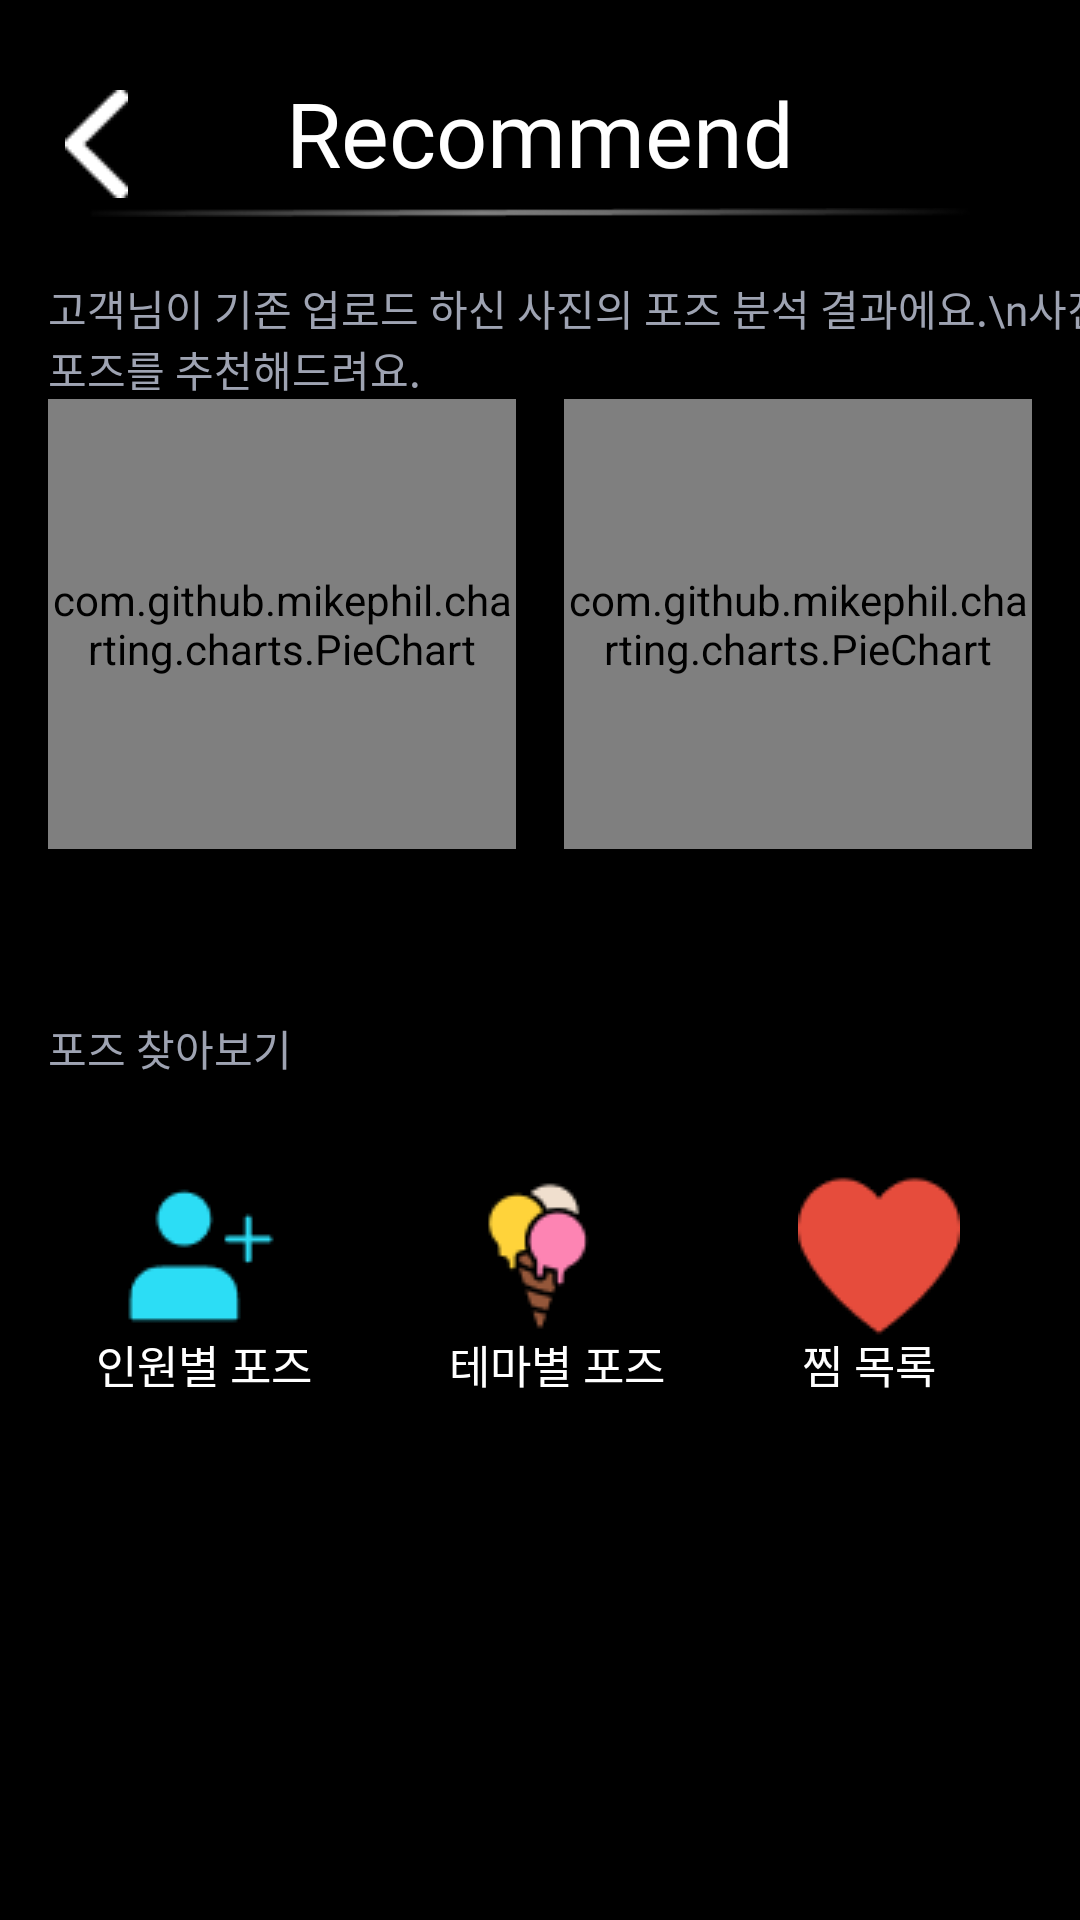

Android layout source for this screen:
<!-- AndroidManifest.xml: application theme Theme.ChooseCheese -->
<!-- res/layout/activity_recommend.xml -->
<?xml version="1.0" encoding="utf-8"?>
<androidx.constraintlayout.widget.ConstraintLayout xmlns:android="http://schemas.android.com/apk/res/android"
    xmlns:app="http://schemas.android.com/apk/res-auto"
    android:layout_width="match_parent"
    android:layout_height="match_parent"
    android:background="@color/black">

    <ImageButton
        android:id="@+id/recommend_back_button"
        android:minWidth="48dp"
        android:minHeight="48dp"
        android:layout_width="wrap_content"
        android:layout_height="wrap_content"
        android:layout_marginStart="8dp"
        android:layout_marginTop="24dp"
        android:background="@color/black"
        android:src="@drawable/back_icon"
        app:layout_constraintStart_toStartOf="parent"
        app:layout_constraintTop_toTopOf="parent" />

    <TextView
        android:id="@+id/recommend_title"
        android:layout_width="wrap_content"
        android:layout_height="wrap_content"
        android:layout_marginTop="24dp"
        android:fontFamily="@font/bmjua_otf"
        android:text="Recommend"
        android:textColor="@color/white"
        android:textSize="30sp"
        app:layout_constraintEnd_toEndOf="parent"
        app:layout_constraintStart_toStartOf="parent"
        app:layout_constraintTop_toTopOf="parent" />

    <ImageView
        android:id="@+id/recommend_divider"
        android:layout_width="300dp"
        android:layout_height="wrap_content"
        android:layout_marginTop="4dp"
        android:src="@drawable/main_divider"
        app:layout_constraintEnd_toEndOf="parent"
        app:layout_constraintStart_toStartOf="parent"
        app:layout_constraintTop_toBottomOf="@id/recommend_title" />

    <TextView
        android:id="@+id/recommend_comment"
        android:layout_width="0dp"
        android:layout_height="wrap_content"
        android:layout_marginStart="16dp"
        android:layout_marginTop="24dp"
        android:fontFamily="@font/pretendard_regular"
        android:maxLines="2"
        android:text="고객님이 기존 업로드 하신 사진의 포즈 분석 결과에요.\n사진 포즈를 추천해드려요. "
        android:textColor="#9EA3B2"
        android:textSize="14sp"
        app:layout_constraintStart_toStartOf="parent"
        app:layout_constraintTop_toTopOf="@id/recommend_divider" />

    <LinearLayout
        android:id="@+id/recommend_pieChart_linearLayout"
        android:layout_width="match_parent"
        android:layout_height="wrap_content"
        android:orientation="horizontal"
        app:layout_constraintEnd_toEndOf="parent"
        app:layout_constraintStart_toStartOf="parent"
        app:layout_constraintTop_toBottomOf="@id/recommend_comment">

        <com.github.mikephil.charting.charts.PieChart
            android:id="@+id/recommend_pieChart1"
            android:layout_width="0dp"
            android:layout_height="150dp"
            android:layout_marginStart="16dp"
            android:layout_weight="1" />

        <com.github.mikephil.charting.charts.PieChart
            android:id="@+id/recommend_pieChart2"
            android:layout_width="0dp"
            android:layout_height="150dp"
            android:layout_marginStart="16dp"
            android:layout_marginEnd="16dp"
            android:layout_weight="1" />
    </LinearLayout>


    <androidx.viewpager2.widget.ViewPager2
        android:id="@+id/recommend_viewpager"
        android:layout_width="match_parent"
        android:layout_height="wrap_content"
        android:layout_marginTop="40dp"
        app:layout_constraintEnd_toEndOf="parent"
        app:layout_constraintStart_toStartOf="parent"
        app:layout_constraintTop_toBottomOf="@id/recommend_pieChart_linearLayout" />

    <TextView
        android:id="@+id/recommend_text_find_pose"
        android:layout_width="wrap_content"
        android:layout_height="wrap_content"
        android:layout_marginStart="16dp"
        android:layout_marginTop="16dp"
        android:fontFamily="@font/pretendard_regular"
        android:text="포즈 찾아보기"
        android:textColor="#9EA3B2"
        app:layout_constraintStart_toStartOf="parent"
        app:layout_constraintTop_toBottomOf="@id/recommend_viewpager" />


    <LinearLayout
        android:id="@+id/recommend_button_linearlayout"
        android:layout_width="match_parent"
        android:layout_height="wrap_content"
        android:layout_marginTop="8dp"
        android:orientation="horizontal"
        app:layout_constraintEnd_toEndOf="parent"
        app:layout_constraintStart_toStartOf="parent"
        app:layout_constraintTop_toBottomOf="@id/recommend_text_find_pose">

        <Button
            android:id="@+id/recommend_button_p"
            android:layout_width="120dp"
            android:layout_height="120dp"
            android:layout_marginStart="16dp"
            android:layout_marginEnd="8dp"
            android:layout_weight="1"
            android:background="@drawable/recommend_button_shape" />

        <Button
            android:id="@+id/recommend_button_t"
            android:layout_width="120dp"
            android:layout_height="120dp"
            android:layout_marginEnd="8dp"
            android:layout_weight="1"
            android:background="@drawable/recommend_button_shape" />

        <Button
            android:id="@+id/recommend_button_c"
            android:layout_width="120dp"
            android:layout_height="120dp"
            android:layout_marginEnd="16dp"
            android:layout_weight="1"
            android:background="@drawable/recommend_button_shape" />
    </LinearLayout>


    <ImageView
        android:id="@+id/recommend_image_p"
        android:layout_width="wrap_content"
        android:layout_height="wrap_content"
        android:layout_marginStart="40dp"
        android:layout_marginTop="24dp"
        android:src="@drawable/icon_people"
        app:layout_constraintEnd_toStartOf="@id/recommend_image_t"
        app:layout_constraintHorizontal_chainStyle="spread_inside"
        app:layout_constraintHorizontal_weight="1"
        app:layout_constraintStart_toStartOf="@id/recommend_button_linearlayout"
        app:layout_constraintTop_toTopOf="@id/recommend_button_linearlayout" />

    <ImageView
        android:id="@+id/recommend_image_t"
        android:layout_width="wrap_content"
        android:layout_height="wrap_content"
        android:layout_marginTop="24dp"
        android:src="@drawable/icon_theme"
        app:layout_constraintEnd_toStartOf="@id/recommend_image_c"
        app:layout_constraintHorizontal_chainStyle="spread_inside"
        app:layout_constraintHorizontal_weight="1"
        app:layout_constraintStart_toEndOf="@id/recommend_image_p"
        app:layout_constraintTop_toTopOf="@id/recommend_button_linearlayout" />

    <ImageView
        android:id="@+id/recommend_image_c"
        android:layout_width="wrap_content"
        android:layout_height="wrap_content"
        android:layout_marginTop="24dp"
        android:layout_marginEnd="40dp"
        android:src="@drawable/icon_cart"
        app:layout_constraintEnd_toEndOf="@id/recommend_button_linearlayout"
        app:layout_constraintHorizontal_chainStyle="spread_inside"
        app:layout_constraintHorizontal_weight="1"
        app:layout_constraintStart_toEndOf="@id/recommend_image_t"
        app:layout_constraintTop_toTopOf="@id/recommend_button_linearlayout" />


    <TextView
        android:id="@+id/recommend_text_p"
        android:layout_width="wrap_content"
        android:layout_height="wrap_content"
        android:layout_marginStart="32dp"
        android:layout_marginTop="76dp"
        android:fontFamily="@font/pretendard_bold"
        android:text="인원별 포즈"
        android:textColor="@color/white"
        android:textSize="15sp"
        app:layout_constraintEnd_toStartOf="@id/recommend_text_t"
        app:layout_constraintHorizontal_chainStyle="spread_inside"
        app:layout_constraintHorizontal_weight="1"
        app:layout_constraintStart_toStartOf="@id/recommend_button_linearlayout"
        app:layout_constraintTop_toTopOf="@id/recommend_button_linearlayout" />

    <TextView
        android:id="@+id/recommend_text_t"
        android:layout_width="wrap_content"
        android:layout_height="wrap_content"
        android:layout_marginTop="76dp"
        android:fontFamily="@font/pretendard_bold"
        android:text="테마별 포즈"
        android:textColor="@color/white"
        android:textSize="15sp"
        app:layout_constraintEnd_toStartOf="@id/recommend_text_c"
        app:layout_constraintHorizontal_chainStyle="spread_inside"
        app:layout_constraintHorizontal_weight="1"
        app:layout_constraintStart_toEndOf="@id/recommend_text_p"
        app:layout_constraintTop_toTopOf="@id/recommend_button_linearlayout" />

    <TextView
        android:id="@+id/recommend_text_c"
        android:layout_width="wrap_content"
        android:layout_height="wrap_content"
        android:layout_marginTop="76dp"
        android:layout_marginEnd="48dp"
        android:fontFamily="@font/pretendard_bold"
        android:text="찜 목록"
        android:textColor="@color/white"
        android:textSize="15sp"
        app:layout_constraintEnd_toEndOf="@id/recommend_button_linearlayout"
        app:layout_constraintHorizontal_chainStyle="spread_inside"
        app:layout_constraintHorizontal_weight="1"
        app:layout_constraintStart_toEndOf="@id/recommend_text_t"
        app:layout_constraintTop_toTopOf="@id/recommend_button_linearlayout" />


</androidx.constraintlayout.widget.ConstraintLayout>
<!-- resources referenced by this layout -->
<resources>
  <color name="black">#FF000000</color>
  <color name="white">#FFFFFFFF</color>
  <!-- drawable back_icon: png bitmap (drawable, 258 bytes) -->
  <!-- drawable icon_cart: png bitmap (drawable, 1381 bytes) -->
  <!-- drawable icon_people: png bitmap (drawable, 873 bytes) -->
  <!-- drawable icon_theme: png bitmap (drawable, 2394 bytes) -->
  <!-- drawable main_divider: png bitmap (drawable, 804 bytes) -->
  <!-- drawable recommend_button_shape (drawable) -->
  <?xml version="1.0" encoding="utf-8"?>
  <shape xmlns:android="http://schemas.android.com/apk/res/android"
      android:shape="rectangle">
  
      <stroke android:color="#333030"/>
      <corners android:radius="30dp"/>
  </shape>
  <style name="Theme.ChooseCheese" parent="Base.Theme.ChooseCheese" />
  <style name="Base.Theme.ChooseCheese" parent="Theme.AppCompat.DayNight.NoActionBar">
          
          
      </style>
</resources>
